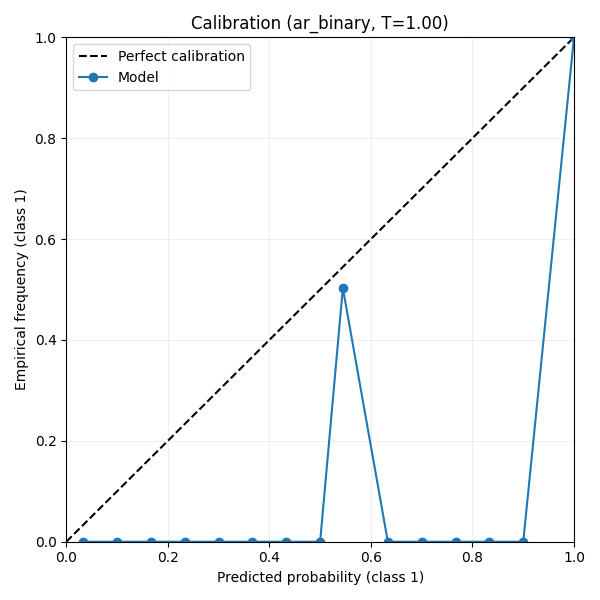

Data behind this chart, as committed beside it:
bin_lower, bin_upper, count, avg_pred, emp_acc
0.0, 0.06667, 0, 0.03333, 0.0
0.06667, 0.1333, 0, 0.1, 0.0
0.1333, 0.2, 0, 0.1667, 0.0
0.2, 0.2667, 0, 0.2333, 0.0
0.2667, 0.3333, 0, 0.3, 0.0
0.3333, 0.4, 0, 0.3667, 0.0
0.4, 0.4667, 0, 0.4333, 0.0
0.4667, 0.5333, 0, 0.5, 0.0
0.5333, 0.6, 53399, 0.5447, 0.503
0.6, 0.6667, 0, 0.6333, 0.0
0.6667, 0.7333, 0, 0.7, 0.0
0.7333, 0.8, 0, 0.7667, 0.0
0.8, 0.8667, 0, 0.8333, 0.0
0.8667, 0.9333, 0, 0.9, 0.0
0.9333, 1.0, 26537, 1, 1.0
